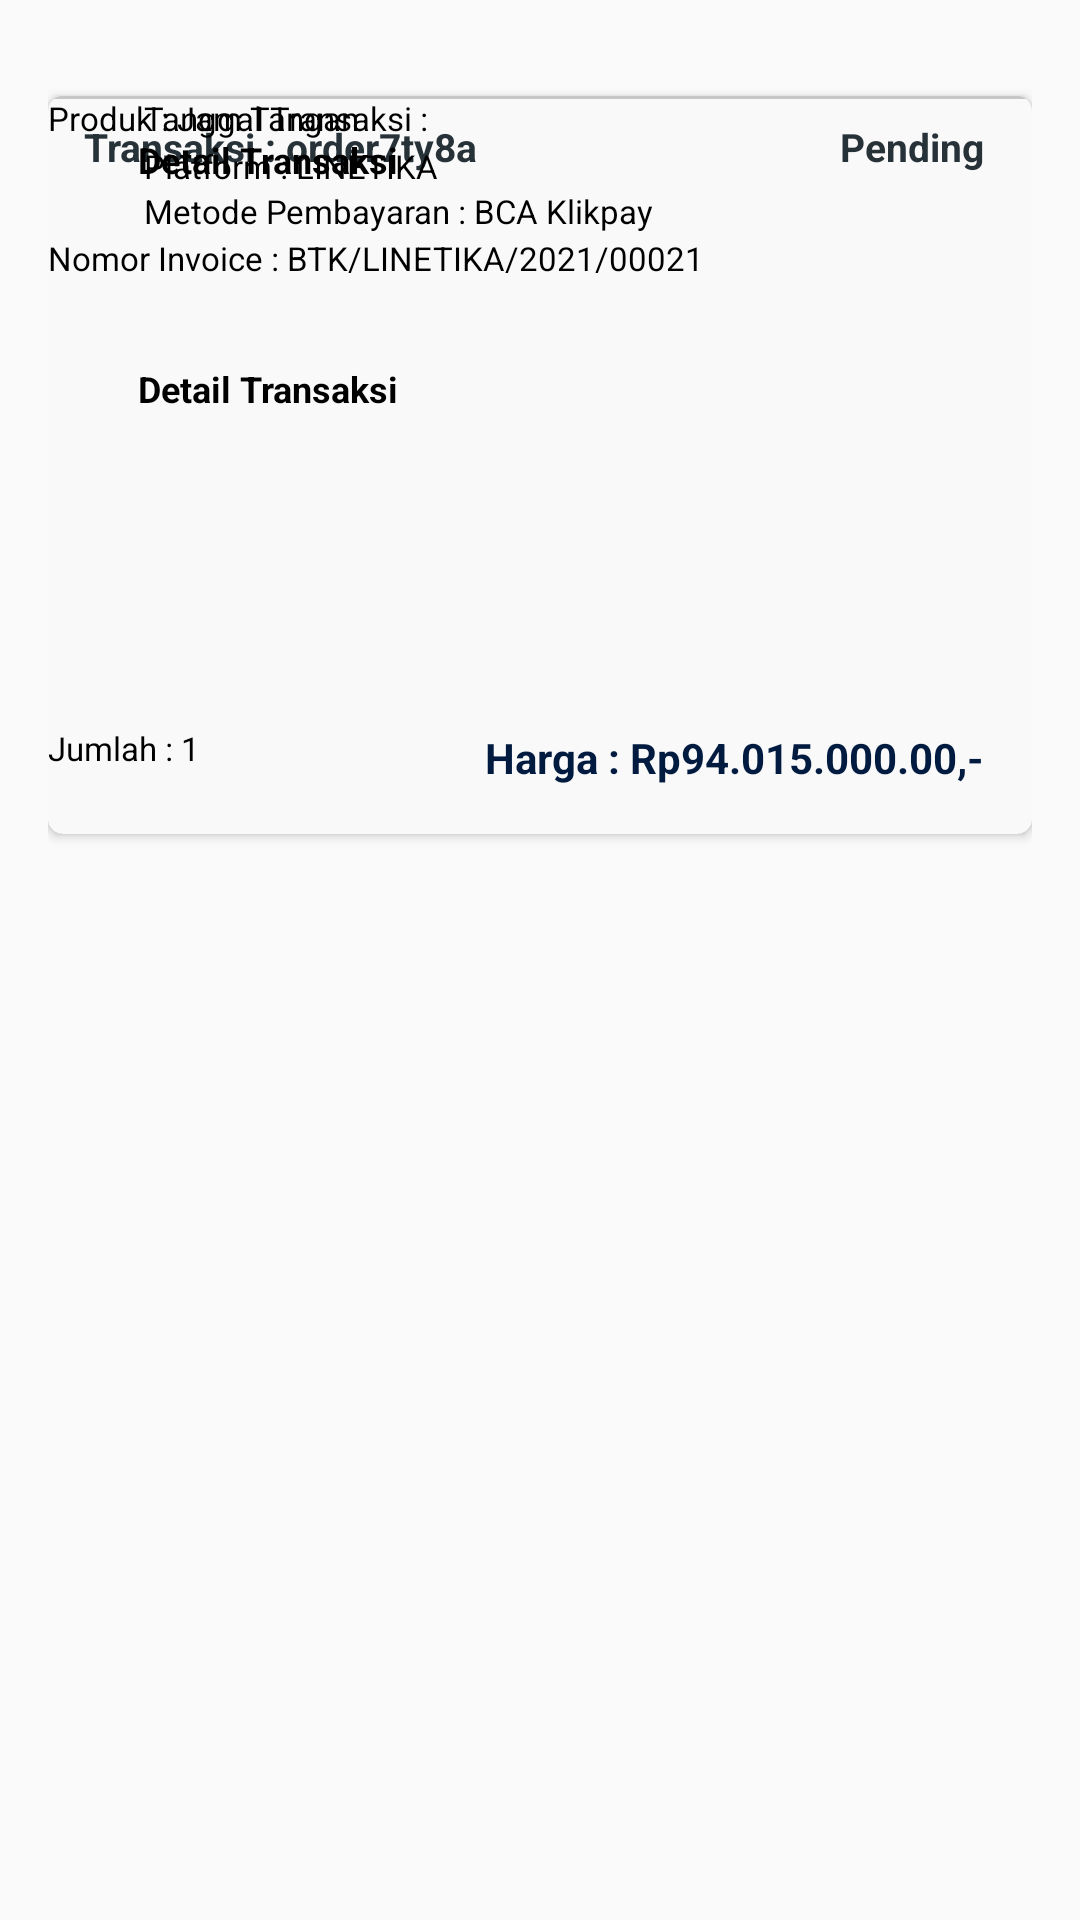

Reconstruct the res/layout file that produces this screen, plus the resources it refers to.
<!-- AndroidManifest.xml: application theme Theme.MagangBotika -->
<!-- res/layout/preview_activity.xml -->
<?xml version="1.0" encoding="utf-8"?>
<LinearLayout xmlns:android="http://schemas.android.com/apk/res/android"
    xmlns:app="http://schemas.android.com/apk/res-auto"
    xmlns:tools="http://schemas.android.com/tools"
    android:layout_width="match_parent"
    android:layout_height="match_parent"
    android:orientation="vertical"
    android:padding="16dp">

    <androidx.cardview.widget.CardView
        android:layout_width="wrap_content"
        android:layout_height="246dp"
        android:layout_marginTop="16dp"
        android:orientation="vertical"
        android:padding="16dp"
        app:cardBackgroundColor="#F9F9F9"
        app:cardCornerRadius="5dp">

        <androidx.constraintlayout.widget.ConstraintLayout
            android:layout_width="match_parent"
            android:layout_height="246dp"
            app:layout_constraintBottom_toBottomOf="parent"
            app:layout_constraintEnd_toEndOf="parent"
            app:layout_constraintHorizontal_bias="0"
            app:layout_constraintStart_toStartOf="parent"
            app:layout_constraintTop_toTopOf="parent"
            tools:layout_editor_absoluteX="9dp">

            <TextView
                android:id="@+id/txt_invoice_number"
                android:layout_width="wrap_content"
                android:layout_height="wrap_content"
                android:layout_marginStart="12dp"
                android:layout_marginTop="8dp"
                android:text="Transaksi : order7ty8a"
                android:textAlignment="viewStart"
                android:textColor="@color/grey_90"
                android:textSize="13sp"
                android:textStyle="bold"
                app:layout_constraintStart_toStartOf="parent"
                app:layout_constraintTop_toTopOf="parent" />

            <TextView
                android:id="@+id/txt_invoice_number"
                android:layout_width="wrap_content"
                android:layout_height="wrap_content"
                android:layout_marginTop="8dp"
                android:layout_marginEnd="16dp"
                android:text="Pending"
                android:textAlignment="viewStart"
                android:textColor="@color/grey_90"
                android:textSize="13sp"
                android:textStyle="bold"
                app:layout_constraintEnd_toEndOf="parent"
                app:layout_constraintTop_toTopOf="parent" />

            <View
                android:id="@+id/view"
                android:layout_width="match_parent"
                android:layout_height="1dp"
                android:background="#c7c7c7"
                android:paddingRight="10dp"
                android:visibility="visible"
                app:layout_constraintEnd_toEndOf="parent"
                app:layout_constraintHorizontal_bias="0.0"
                app:layout_constraintStart_toStartOf="parent"
                tools:layout_editor_absoluteY="32dp" />

            <LinearLayout
                android:id="@+id/linearLayout"
                android:layout_width="match_parent"
                android:layout_height="40dp"
                android:orientation="horizontal"
                android:paddingLeft="10dp"
                app:layout_constraintStart_toStartOf="parent"
                app:layout_constraintTop_toBottomOf="@+id/view">

                <ImageView
                    android:layout_width="12dp"
                    android:layout_height="12dp"
                    android:layout_marginTop="12dp"
                    android:src="@drawable/ic_baseline_info_24"
                    app:layout_constraintTop_toTopOf="parent" />

                <TextView
                    android:id="@+id/textView168"
                    android:layout_width="wrap_content"
                    android:layout_height="wrap_content"
                    android:layout_marginLeft="8dp"
                    android:layout_marginTop="12dp"
                    android:text="Detail Transaksi"
                    android:textColor="#000000"
                    android:textSize="12sp"
                    android:textStyle="bold" />

            </LinearLayout>

            <TextView
                android:id="@+id/textView3"
                android:layout_width="157dp"
                android:layout_height="16dp"
                android:layout_marginStart="32dp"
                android:text="Tanggal Transaksi : 02/06/2021"
                android:textColor="#000000"
                android:textSize="11sp"
                app:layout_constraintStart_toStartOf="@id/linearLayout"
                tools:layout_editor_absoluteY="73dp" />

            <TextView
                android:id="@+id/textView4"
                android:layout_width="wrap_content"
                android:layout_height="wrap_content"
                android:layout_marginStart="32dp"
                android:layout_marginTop="16dp"
                android:text="Platform : LINETIKA"
                android:textColor="#000000"
                android:textSize="11sp"
                app:layout_constraintStart_toStartOf="parent"
                app:layout_constraintTop_toTopOf="@id/textView3" />

            <TextView
                android:id="@+id/textView5"
                android:layout_width="wrap_content"
                android:layout_height="wrap_content"
                android:layout_marginStart="32dp"
                android:layout_marginTop="15dp"
                android:text="Metode Pembayaran : BCA Klikpay"
                android:textColor="#000000"
                android:textSize="11sp"
                app:layout_constraintStart_toStartOf="parent"
                app:layout_constraintTop_toTopOf="@id/textView4" />

            <TextView
                android:id="@+id/textView6"
                android:layout_width="wrap_content"
                android:layout_height="wrap_content"
                android:layout_marginTop="1dp"
                android:text="Nomor Invoice : BTK/LINETIKA/2021/00021"
                android:textColor="#000000"
                android:textSize="11sp"
                app:layout_constraintTop_toBottomOf="@id/textView5"
                tools:layout_editor_absoluteX="32dp" />

            <View
                android:layout_width="match_parent"
                android:layout_height="1dp"
                android:background="#c7c7c7"
                android:paddingRight="10"
                android:visibility="visible"
                app:layout_constraintEnd_toEndOf="parent"
                app:layout_constraintStart_toStartOf="parent"
                tools:layout_editor_absoluteY="151dp" />

            <LinearLayout
                android:id="@+id/linearLayout"
                android:layout_width="match_parent"
                android:layout_height="40dp"
                android:layout_marginTop="16dp"
                android:orientation="horizontal"
                android:paddingLeft="10dp"
                app:layout_constraintStart_toStartOf="parent"
                app:layout_constraintTop_toBottomOf="@id/textView6">

                <ImageView
                    android:layout_width="12dp"
                    android:layout_height="12dp"
                    android:layout_marginTop="12dp"
                    android:src="@drawable/ic_baseline_local_mall_24"
                    app:layout_constraintTop_toTopOf="parent" />

                <TextView
                    android:id="@+id/textView168"
                    android:layout_width="wrap_content"
                    android:layout_height="wrap_content"
                    android:layout_marginLeft="8dp"
                    android:layout_marginTop="12dp"
                    android:text="Detail Transaksi"
                    android:textColor="#000000"
                    android:textSize="12sp"
                    android:textStyle="bold" />

            </LinearLayout>

            <TextView
                android:id="@+id/textView7"
                android:layout_width="wrap_content"
                android:layout_height="20dp"
                android:layout_weight="1dp"
                android:text="Produk : Jam Tangan"
                android:textColor="#000000"
                android:textSize="11sp"
                tools:layout_editor_absoluteX="32dp"
                tools:layout_editor_absoluteY="190dp" />

            <TextView
                android:id="@+id/textView9"
                android:layout_width="wrap_content"
                android:layout_height="20dp"
                android:layout_marginBottom="16dp"
                android:layout_weight="1dp"
                android:text="Jumlah : 1"
                android:textColor="#000000"
                android:textSize="11sp"
                app:layout_constraintBottom_toBottomOf="parent"
                tools:layout_editor_absoluteX="32dp" />

            <TextView
                android:id="@+id/textView10"
                android:layout_width="wrap_content"
                android:layout_height="wrap_content"
                android:layout_marginEnd="16dp"
                android:layout_marginBottom="16dp"
                android:text="Harga : Rp94.015.000.00,-"
                android:textColor="#011B40"
                android:textStyle="bold"
                app:layout_constraintBottom_toBottomOf="parent"
                app:layout_constraintEnd_toEndOf="parent" />


        </androidx.constraintlayout.widget.ConstraintLayout>
    </androidx.cardview.widget.CardView>


</LinearLayout>
<!-- resources referenced by this layout -->
<resources>
  <color name="grey_90">#263238</color>
  <style name="Theme.MagangBotika" parent="Theme.AppCompat.Light.DarkActionBar">
          
          <item name="colorPrimary">@color/background</item>
          <item name="colorPrimaryDark">@color/background</item>
          <item name="colorAccent">@color/background</item>
          
      </style>
  <color name="background">#FF002A60</color>
</resources>
